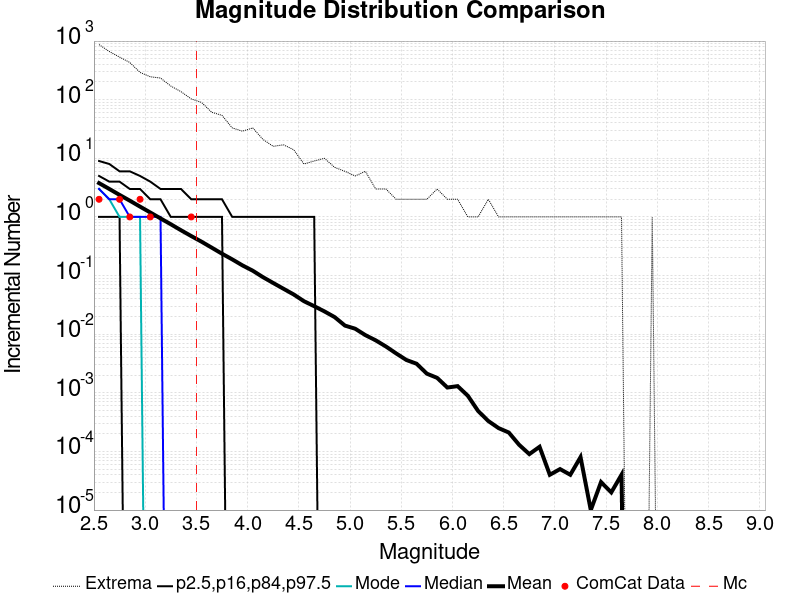

Source data for this figure (header and first rows):
Magnitude, ComCat Data, Simulation Mean, Simulation Median, Simulation Mode, Simulation Minimum, Simulation Maximum, 2.5 %-ile, 16 %-ile, 84 %-ile, 97.5 %-ile
2.55, 2.0, 3.775, 3.0, 3.0, 0.0, 870.0, 0.0, 1.0, 5.0, 9.0
2.65, 0.0, 3.001, 2.0, 2.0, 0.0, 663.0, 0.0, 1.0, 4.0, 8.0
2.75, 2.0, 2.376, 2.0, 1.0, 0.0, 533.0, 0.0, 1.0, 4.0, 6.0
2.85, 1.0, 1.895, 1.0, 1.0, 0.0, 431.0, 0.0, 0.0, 3.0, 6.0
2.95, 2.0, 1.499, 1.0, 1.0, 0.0, 292.0, 0.0, 0.0, 3.0, 5.0
3.05, 1.0, 1.191, 1.0, 0.0, 0.0, 246.0, 0.0, 0.0, 2.0, 4.0
3.15, 0.0, 0.9436, 1.0, 0.0, 0.0, 234.0, 0.0, 0.0, 2.0, 3.0
3.25, 0.0, 0.7507, 0.0, 0.0, 0.0, 171.0, 0.0, 0.0, 1.0, 3.0
3.35, 0.0, 0.5927, 0.0, 0.0, 0.0, 137.0, 0.0, 0.0, 1.0, 3.0
3.45, 1.0, 0.4717, 0.0, 0.0, 0.0, 103.0, 0.0, 0.0, 1.0, 2.0
3.55, 0.0, 0.3785, 0.0, 0.0, 0.0, 90.0, 0.0, 0.0, 1.0, 2.0
3.65, 0.0, 0.2991, 0.0, 0.0, 0.0, 61.0, 0.0, 0.0, 1.0, 2.0
3.75, 0.0, 0.2359, 0.0, 0.0, 0.0, 54.0, 0.0, 0.0, 1.0, 2.0
3.85, 0.0, 0.1888, 0.0, 0.0, 0.0, 33.0, 0.0, 0.0, 0.0, 1.0
3.95, 0.0, 0.149, 0.0, 0.0, 0.0, 29.0, 0.0, 0.0, 0.0, 1.0
4.05, 0.0, 0.1211, 0.0, 0.0, 0.0, 33.0, 0.0, 0.0, 0.0, 1.0
4.15, 0.0, 0.0939, 0.0, 0.0, 0.0, 21.0, 0.0, 0.0, 0.0, 1.0
4.25, 0.0, 0.0747, 0.0, 0.0, 0.0, 16.0, 0.0, 0.0, 0.0, 1.0
4.35, 0.0, 0.05957, 0.0, 0.0, 0.0, 17.0, 0.0, 0.0, 0.0, 1.0
4.45, 0.0, 0.04758, 0.0, 0.0, 0.0, 14.0, 0.0, 0.0, 0.0, 1.0
4.55, 0.0, 0.03654, 0.0, 0.0, 0.0, 8.0, 0.0, 0.0, 0.0, 1.0
4.65, 0.0, 0.03003, 0.0, 0.0, 0.0, 9.0, 0.0, 0.0, 0.0, 1.0
4.75, 0.0, 0.02448, 0.0, 0.0, 0.0, 10.0, 0.0, 0.0, 0.0, 0.0
4.85, 0.0, 0.01954, 0.0, 0.0, 0.0, 7.0, 0.0, 0.0, 0.0, 0.0
4.95, 0.0, 0.01402, 0.0, 0.0, 0.0, 6.0, 0.0, 0.0, 0.0, 0.0
5.05, 0.0, 0.0124, 0.0, 0.0, 0.0, 5.0, 0.0, 0.0, 0.0, 0.0
5.15, 0.0, 0.00963, 0.0, 0.0, 0.0, 6.0, 0.0, 0.0, 0.0, 0.0
5.25, 0.0, 0.00786, 0.0, 0.0, 0.0, 3.0, 0.0, 0.0, 0.0, 0.0
5.35, 0.0, 0.00617, 0.0, 0.0, 0.0, 3.0, 0.0, 0.0, 0.0, 0.0
5.45, 0.0, 0.0047, 0.0, 0.0, 0.0, 2.0, 0.0, 0.0, 0.0, 0.0
5.55, 0.0, 0.00363, 0.0, 0.0, 0.0, 2.0, 0.0, 0.0, 0.0, 0.0
5.65, 0.0, 0.00313, 0.0, 0.0, 0.0, 2.0, 0.0, 0.0, 0.0, 0.0
5.75, 0.0, 0.00212, 0.0, 0.0, 0.0, 2.0, 0.0, 0.0, 0.0, 0.0
5.85, 0.0, 0.0018, 0.0, 0.0, 0.0, 3.0, 0.0, 0.0, 0.0, 0.0
5.95, 0.0, 0.00123, 0.0, 0.0, 0.0, 2.0, 0.0, 0.0, 0.0, 0.0
6.05, 0.0, 0.0013, 0.0, 0.0, 0.0, 2.0, 0.0, 0.0, 0.0, 0.0
6.15, 0.0, 8.9E-4, 0.0, 0.0, 0.0, 1.0, 0.0, 0.0, 0.0, 0.0
6.25, 0.0, 4.9E-4, 0.0, 0.0, 0.0, 1.0, 0.0, 0.0, 0.0, 0.0
6.35, 0.0, 3.3E-4, 0.0, 0.0, 0.0, 2.0, 0.0, 0.0, 0.0, 0.0
6.45, 0.0, 2.5E-4, 0.0, 0.0, 0.0, 1.0, 0.0, 0.0, 0.0, 0.0
6.55, 0.0, 2.1E-4, 0.0, 0.0, 0.0, 1.0, 0.0, 0.0, 0.0, 0.0
6.65, 0.0, 1.3E-4, 0.0, 0.0, 0.0, 1.0, 0.0, 0.0, 0.0, 0.0
6.75, 0.0, 9.0E-5, 0.0, 0.0, 0.0, 1.0, 0.0, 0.0, 0.0, 0.0
6.85, 0.0, 1.2E-4, 0.0, 0.0, 0.0, 1.0, 0.0, 0.0, 0.0, 0.0
6.95, 0.0, 4.0E-5, 0.0, 0.0, 0.0, 1.0, 0.0, 0.0, 0.0, 0.0
7.05, 0.0, 5.0E-5, 0.0, 0.0, 0.0, 1.0, 0.0, 0.0, 0.0, 0.0
7.15, 0.0, 4.0E-5, 0.0, 0.0, 0.0, 1.0, 0.0, 0.0, 0.0, 0.0
7.25, 0.0, 8.0E-5, 0.0, 0.0, 0.0, 1.0, 0.0, 0.0, 0.0, 0.0
7.35, 0.0, 1.0E-5, 0.0, 0.0, 0.0, 1.0, 0.0, 0.0, 0.0, 0.0
7.45, 0.0, 3.0E-5, 0.0, 0.0, 0.0, 1.0, 0.0, 0.0, 0.0, 0.0
7.55, 0.0, 2.0E-5, 0.0, 0.0, 0.0, 1.0, 0.0, 0.0, 0.0, 0.0
7.65, 0.0, 4.0E-5, 0.0, 0.0, 0.0, 1.0, 0.0, 0.0, 0.0, 0.0
7.75, 0.0, 0.0, 0.0, 0.0, 0.0, 0.0, 0.0, 0.0, 0.0, 0.0
7.85, 0.0, 0.0, 0.0, 0.0, 0.0, 0.0, 0.0, 0.0, 0.0, 0.0
7.95, 0.0, 1.0E-5, 0.0, 0.0, 0.0, 1.0, 0.0, 0.0, 0.0, 0.0
8.05, 0.0, 0.0, 0.0, 0.0, 0.0, 0.0, 0.0, 0.0, 0.0, 0.0
8.15, 0.0, 0.0, 0.0, 0.0, 0.0, 0.0, 0.0, 0.0, 0.0, 0.0
8.25, 0.0, 0.0, 0.0, 0.0, 0.0, 0.0, 0.0, 0.0, 0.0, 0.0
8.35, 0.0, 0.0, 0.0, 0.0, 0.0, 0.0, 0.0, 0.0, 0.0, 0.0
8.45, 0.0, 0.0, 0.0, 0.0, 0.0, 0.0, 0.0, 0.0, 0.0, 0.0
... 6 more rows
